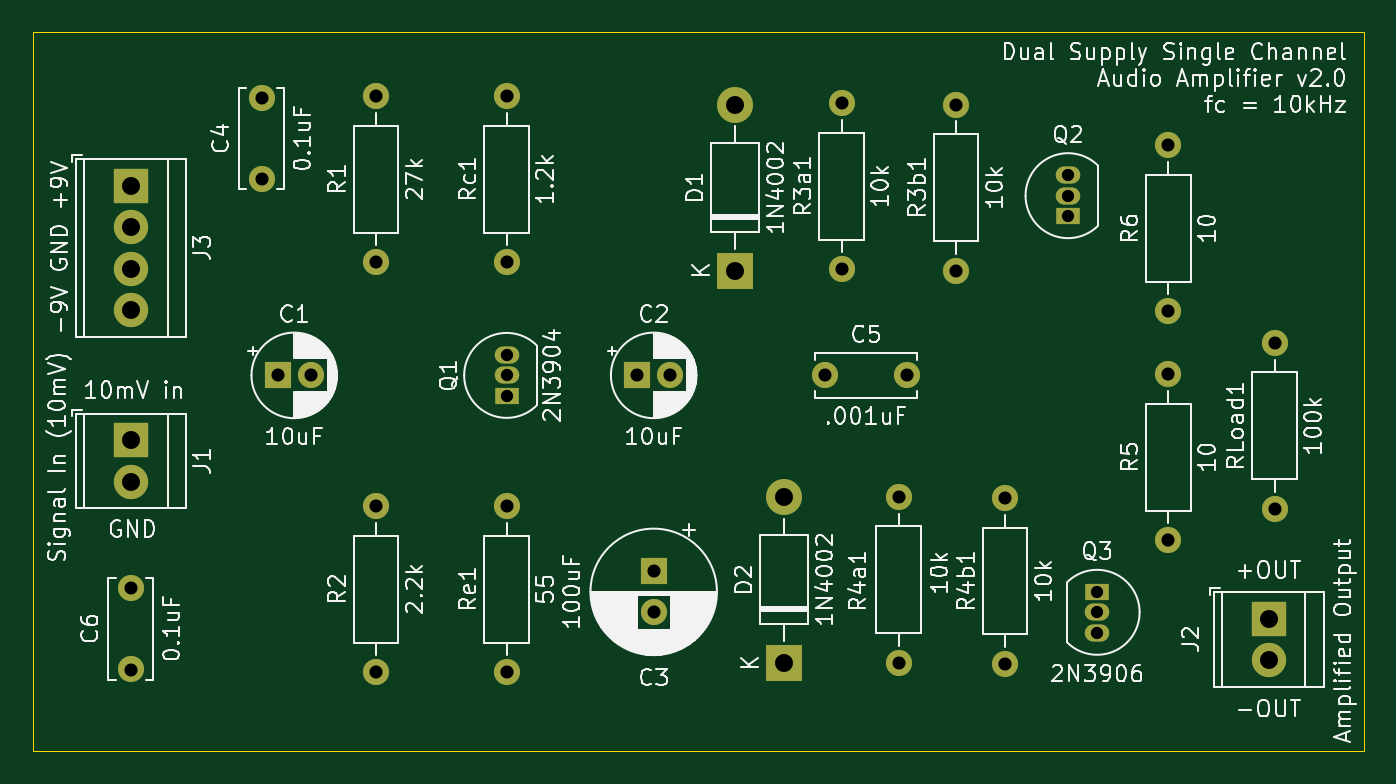
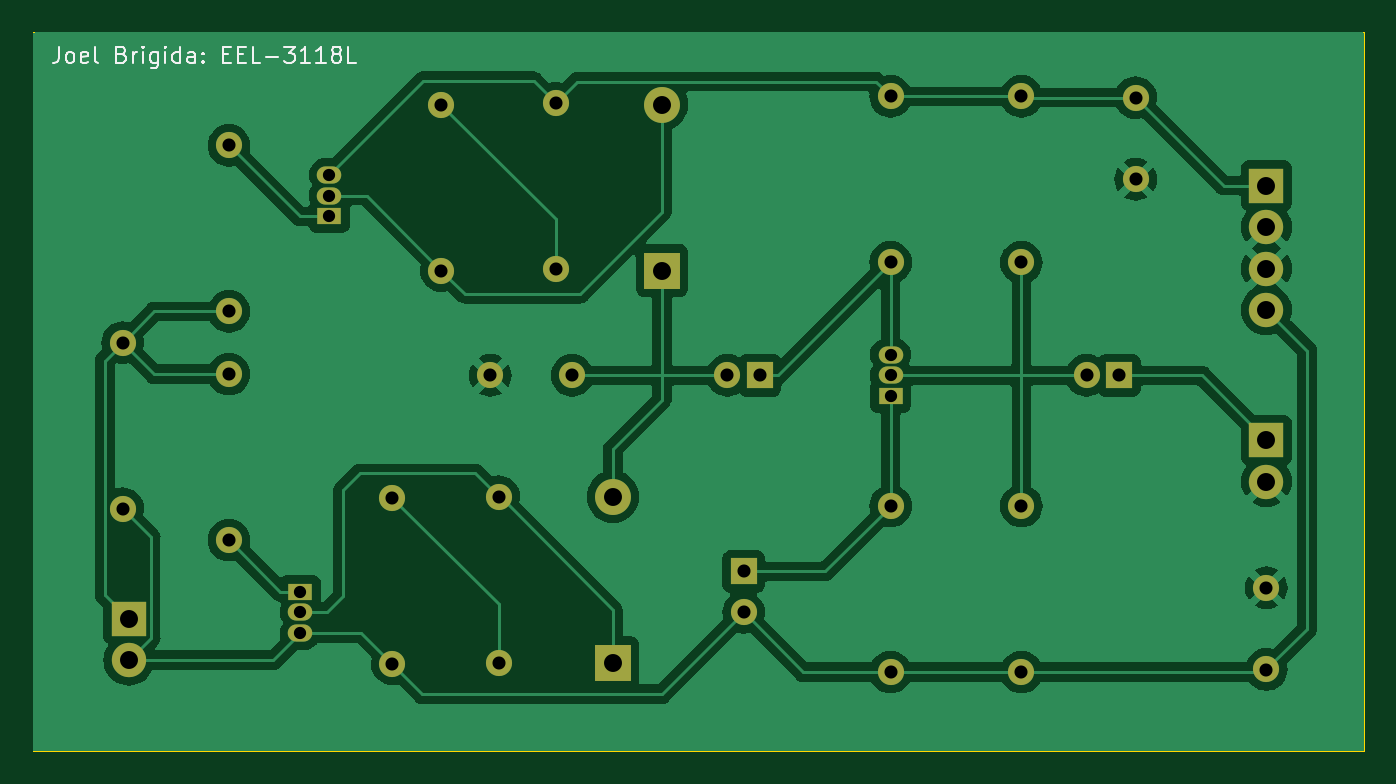
Circuit board: 11 layer files. Board 81.5 x 44.0 mm.
- bottom_copper: AudioAmpEELv2-B_Cu.gbr (77965 bytes)
- bottom_mask: AudioAmpEELv2-B_Mask.gbr (2789 bytes)
- paste: AudioAmpEELv2-B_Paste.gbr (500 bytes)
- bottom_silk: AudioAmpEELv2-B_Silkscreen.gbr (10075 bytes)
- outline: AudioAmpEELv2-Edge_Cuts.gbr (657 bytes)
- top_copper: AudioAmpEELv2-F_Cu.gbr (4652 bytes)
- top_mask: AudioAmpEELv2-F_Mask.gbr (2789 bytes)
- paste: AudioAmpEELv2-F_Paste.gbr (500 bytes)
- top_silk: AudioAmpEELv2-F_Silkscreen.gbr (152236 bytes)
- drill: AudioAmpEELv2-NPTH.drl (316 bytes)
- drill: AudioAmpEELv2-PTH.drl (1368 bytes)

=== bottom_copper: AudioAmpEELv2-B_Cu.gbr (77965 bytes, source omitted) ===
=== bottom_mask: AudioAmpEELv2-B_Mask.gbr ===
%TF.GenerationSoftware,KiCad,Pcbnew,7.0.11-7.0.11~ubuntu20.04.1*%
%TF.CreationDate,2024-05-02T12:54:14-04:00*%
%TF.ProjectId,AudioAmpEELv2,41756469-6f41-46d7-9045-454c76322e6b,rev?*%
%TF.SameCoordinates,Original*%
%TF.FileFunction,Soldermask,Bot*%
%TF.FilePolarity,Negative*%
%FSLAX46Y46*%
G04 Gerber Fmt 4.6, Leading zero omitted, Abs format (unit mm)*
G04 Created by KiCad (PCBNEW 7.0.11-7.0.11~ubuntu20.04.1) date 2024-05-02 12:54:14*
%MOMM*%
%LPD*%
G01*
G04 APERTURE LIST*
%ADD10R,1.600000X1.600000*%
%ADD11C,1.600000*%
%ADD12O,1.600000X1.600000*%
%ADD13R,2.200000X2.200000*%
%ADD14O,2.200000X2.200000*%
%ADD15R,2.100000X2.100000*%
%ADD16C,2.100000*%
%ADD17R,1.500000X1.050000*%
%ADD18O,1.500000X1.050000*%
G04 APERTURE END LIST*
D10*
%TO.C,C2*%
X140000000Y-93000000D03*
D11*
X142000000Y-93000000D03*
%TD*%
%TO.C,R3a1*%
X152500000Y-86500000D03*
D12*
X152500000Y-76340000D03*
%TD*%
D13*
%TO.C,D2*%
X149000000Y-110580000D03*
D14*
X149000000Y-100420000D03*
%TD*%
D15*
%TO.C,J3*%
X109000000Y-81380000D03*
D16*
X109000000Y-83920000D03*
X109000000Y-86460000D03*
X109000000Y-89000000D03*
%TD*%
D11*
%TO.C,RLoad1*%
X179000000Y-101160000D03*
D12*
X179000000Y-91000000D03*
%TD*%
D11*
%TO.C,R4a1*%
X156000000Y-110580000D03*
D12*
X156000000Y-100420000D03*
%TD*%
D11*
%TO.C,C6*%
X109000000Y-111000000D03*
X109000000Y-106000000D03*
%TD*%
D15*
%TO.C,J1*%
X109000000Y-96960000D03*
D16*
X109000000Y-99500000D03*
%TD*%
D11*
%TO.C,R4b1*%
X162500000Y-110660000D03*
D12*
X162500000Y-100500000D03*
%TD*%
D17*
%TO.C,Q3*%
X168140000Y-106230000D03*
D18*
X168140000Y-107500000D03*
X168140000Y-108770000D03*
%TD*%
D17*
%TO.C,Q2*%
X166360000Y-83270000D03*
D18*
X166360000Y-82000000D03*
X166360000Y-80730000D03*
%TD*%
D17*
%TO.C,Q1*%
X132000000Y-94270000D03*
D18*
X132000000Y-93000000D03*
X132000000Y-91730000D03*
%TD*%
D11*
%TO.C,R3b1*%
X159500000Y-86580000D03*
D12*
X159500000Y-76420000D03*
%TD*%
D10*
%TO.C,C1*%
X118000000Y-93000000D03*
D11*
X120000000Y-93000000D03*
%TD*%
%TO.C,R5*%
X172500000Y-103080000D03*
D12*
X172500000Y-92920000D03*
%TD*%
D11*
%TO.C,Rc1*%
X132000000Y-86080000D03*
D12*
X132000000Y-75920000D03*
%TD*%
D11*
%TO.C,C5*%
X151500000Y-93000000D03*
X156500000Y-93000000D03*
%TD*%
%TO.C,C4*%
X117000000Y-81000000D03*
X117000000Y-76000000D03*
%TD*%
D15*
%TO.C,J2*%
X178640000Y-107890000D03*
D16*
X178640000Y-110430000D03*
%TD*%
D11*
%TO.C,R6*%
X172500000Y-89080000D03*
D12*
X172500000Y-78920000D03*
%TD*%
D13*
%TO.C,D1*%
X146000000Y-86580000D03*
D14*
X146000000Y-76420000D03*
%TD*%
D11*
%TO.C,R1*%
X124000000Y-86080000D03*
D12*
X124000000Y-75920000D03*
%TD*%
D11*
%TO.C,Re1*%
X132000000Y-111160000D03*
D12*
X132000000Y-101000000D03*
%TD*%
D10*
%TO.C,C3*%
X141000000Y-105000000D03*
D11*
X141000000Y-107500000D03*
%TD*%
%TO.C,R2*%
X124000000Y-111160000D03*
D12*
X124000000Y-101000000D03*
%TD*%
M02*

=== paste: AudioAmpEELv2-B_Paste.gbr ===
%TF.GenerationSoftware,KiCad,Pcbnew,7.0.11-7.0.11~ubuntu20.04.1*%
%TF.CreationDate,2024-05-02T12:54:14-04:00*%
%TF.ProjectId,AudioAmpEELv2,41756469-6f41-46d7-9045-454c76322e6b,rev?*%
%TF.SameCoordinates,Original*%
%TF.FileFunction,Paste,Bot*%
%TF.FilePolarity,Positive*%
%FSLAX46Y46*%
G04 Gerber Fmt 4.6, Leading zero omitted, Abs format (unit mm)*
G04 Created by KiCad (PCBNEW 7.0.11-7.0.11~ubuntu20.04.1) date 2024-05-02 12:54:14*
%MOMM*%
%LPD*%
G01*
G04 APERTURE LIST*
G04 APERTURE END LIST*
M02*

=== bottom_silk: AudioAmpEELv2-B_Silkscreen.gbr (10075 bytes, source omitted) ===
=== outline: AudioAmpEELv2-Edge_Cuts.gbr ===
%TF.GenerationSoftware,KiCad,Pcbnew,7.0.11-7.0.11~ubuntu20.04.1*%
%TF.CreationDate,2024-05-02T12:54:14-04:00*%
%TF.ProjectId,AudioAmpEELv2,41756469-6f41-46d7-9045-454c76322e6b,rev?*%
%TF.SameCoordinates,Original*%
%TF.FileFunction,Profile,NP*%
%FSLAX46Y46*%
G04 Gerber Fmt 4.6, Leading zero omitted, Abs format (unit mm)*
G04 Created by KiCad (PCBNEW 7.0.11-7.0.11~ubuntu20.04.1) date 2024-05-02 12:54:14*
%MOMM*%
%LPD*%
G01*
G04 APERTURE LIST*
%TA.AperFunction,Profile*%
%ADD10C,0.050000*%
%TD*%
G04 APERTURE END LIST*
D10*
X103000000Y-72000000D02*
X184500000Y-72000000D01*
X184500000Y-116000000D01*
X103000000Y-116000000D01*
X103000000Y-72000000D01*
M02*

=== top_copper: AudioAmpEELv2-F_Cu.gbr ===
%TF.GenerationSoftware,KiCad,Pcbnew,7.0.11-7.0.11~ubuntu20.04.1*%
%TF.CreationDate,2024-05-02T12:54:14-04:00*%
%TF.ProjectId,AudioAmpEELv2,41756469-6f41-46d7-9045-454c76322e6b,rev?*%
%TF.SameCoordinates,Original*%
%TF.FileFunction,Copper,L1,Top*%
%TF.FilePolarity,Positive*%
%FSLAX46Y46*%
G04 Gerber Fmt 4.6, Leading zero omitted, Abs format (unit mm)*
G04 Created by KiCad (PCBNEW 7.0.11-7.0.11~ubuntu20.04.1) date 2024-05-02 12:54:14*
%MOMM*%
%LPD*%
G01*
G04 APERTURE LIST*
%TA.AperFunction,ComponentPad*%
%ADD10R,1.600000X1.600000*%
%TD*%
%TA.AperFunction,ComponentPad*%
%ADD11C,1.600000*%
%TD*%
%TA.AperFunction,ComponentPad*%
%ADD12O,1.600000X1.600000*%
%TD*%
%TA.AperFunction,ComponentPad*%
%ADD13R,2.200000X2.200000*%
%TD*%
%TA.AperFunction,ComponentPad*%
%ADD14O,2.200000X2.200000*%
%TD*%
%TA.AperFunction,ComponentPad*%
%ADD15R,2.100000X2.100000*%
%TD*%
%TA.AperFunction,ComponentPad*%
%ADD16C,2.100000*%
%TD*%
%TA.AperFunction,ComponentPad*%
%ADD17R,1.500000X1.050000*%
%TD*%
%TA.AperFunction,ComponentPad*%
%ADD18O,1.500000X1.050000*%
%TD*%
G04 APERTURE END LIST*
D10*
%TO.P,C2,1*%
%TO.N,Net-(Q1-C)*%
X140000000Y-93000000D03*
D11*
%TO.P,C2,2*%
%TO.N,Net-(D1-K)*%
X142000000Y-93000000D03*
%TD*%
%TO.P,R3a1,1*%
%TO.N,Net-(R3a1-Pad1)*%
X152500000Y-86500000D03*
D12*
%TO.P,R3a1,2*%
%TO.N,/Vcc (+9V)*%
X152500000Y-76340000D03*
%TD*%
D13*
%TO.P,D2,1,K*%
%TO.N,Net-(D2-K)*%
X149000000Y-110580000D03*
D14*
%TO.P,D2,2,A*%
%TO.N,Net-(D1-K)*%
X149000000Y-100420000D03*
%TD*%
D15*
%TO.P,J3,1,Pin_1*%
%TO.N,/Vcc (+9V)*%
X109000000Y-81380000D03*
D16*
%TO.P,J3,2,Pin_2*%
%TO.N,GNDREF*%
X109000000Y-83920000D03*
%TO.P,J3,3,Pin_3*%
X109000000Y-86460000D03*
%TO.P,J3,4,Pin_4*%
%TO.N,/Vee (-9V)*%
X109000000Y-89000000D03*
%TD*%
D11*
%TO.P,RLoad1,1*%
%TO.N,/Vee (-9V)*%
X179000000Y-101160000D03*
D12*
%TO.P,RLoad1,2*%
%TO.N,/Vout*%
X179000000Y-91000000D03*
%TD*%
D11*
%TO.P,R4a1,1*%
%TO.N,Net-(R4a1-Pad1)*%
X156000000Y-110580000D03*
D12*
%TO.P,R4a1,2*%
%TO.N,Net-(D2-K)*%
X156000000Y-100420000D03*
%TD*%
D11*
%TO.P,C6,1*%
%TO.N,/Vee (-9V)*%
X109000000Y-111000000D03*
%TO.P,C6,2*%
%TO.N,GNDREF*%
X109000000Y-106000000D03*
%TD*%
D15*
%TO.P,J1,1,Pin_1*%
%TO.N,/Vin*%
X109000000Y-96960000D03*
D16*
%TO.P,J1,2,Pin_2*%
%TO.N,GNDREF*%
X109000000Y-99500000D03*
%TD*%
D11*
%TO.P,R4b1,1*%
%TO.N,/Vee (-9V)*%
X162500000Y-110660000D03*
D12*
%TO.P,R4b1,2*%
%TO.N,Net-(R4a1-Pad1)*%
X162500000Y-100500000D03*
%TD*%
D17*
%TO.P,Q3,1,E*%
%TO.N,Net-(Q3-E)*%
X168140000Y-106230000D03*
D18*
%TO.P,Q3,2,B*%
%TO.N,Net-(D2-K)*%
X168140000Y-107500000D03*
%TO.P,Q3,3,C*%
%TO.N,/Vee (-9V)*%
X168140000Y-108770000D03*
%TD*%
D17*
%TO.P,Q2,1,E*%
%TO.N,Net-(Q2-E)*%
X166360000Y-83270000D03*
D18*
%TO.P,Q2,2,B*%
%TO.N,Net-(D1-A)*%
X166360000Y-82000000D03*
%TO.P,Q2,3,C*%
%TO.N,/Vcc (+9V)*%
X166360000Y-80730000D03*
%TD*%
D17*
%TO.P,Q1,1,E*%
%TO.N,Net-(Q1-E)*%
X132000000Y-94270000D03*
D18*
%TO.P,Q1,2,B*%
%TO.N,Net-(Q1-B)*%
X132000000Y-93000000D03*
%TO.P,Q1,3,C*%
%TO.N,Net-(Q1-C)*%
X132000000Y-91730000D03*
%TD*%
D11*
%TO.P,R3b1,1*%
%TO.N,Net-(D1-A)*%
X159500000Y-86580000D03*
D12*
%TO.P,R3b1,2*%
%TO.N,Net-(R3a1-Pad1)*%
X159500000Y-76420000D03*
%TD*%
D10*
%TO.P,C1,1*%
%TO.N,/Vin*%
X118000000Y-93000000D03*
D11*
%TO.P,C1,2*%
%TO.N,Net-(Q1-B)*%
X120000000Y-93000000D03*
%TD*%
%TO.P,R5,1*%
%TO.N,Net-(Q3-E)*%
X172500000Y-103080000D03*
D12*
%TO.P,R5,2*%
%TO.N,/Vout*%
X172500000Y-92920000D03*
%TD*%
D11*
%TO.P,Rc1,1*%
%TO.N,Net-(Q1-C)*%
X132000000Y-86080000D03*
D12*
%TO.P,Rc1,2*%
%TO.N,/Vcc (+9V)*%
X132000000Y-75920000D03*
%TD*%
D11*
%TO.P,C5,1*%
%TO.N,Net-(D1-K)*%
X151500000Y-93000000D03*
%TO.P,C5,2*%
%TO.N,GNDREF*%
X156500000Y-93000000D03*
%TD*%
%TO.P,C4,1*%
%TO.N,GNDREF*%
X117000000Y-81000000D03*
%TO.P,C4,2*%
%TO.N,/Vcc (+9V)*%
X117000000Y-76000000D03*
%TD*%
D15*
%TO.P,J2,1,Pin_1*%
%TO.N,/Vout*%
X178640000Y-107890000D03*
D16*
%TO.P,J2,2,Pin_2*%
%TO.N,/Vee (-9V)*%
X178640000Y-110430000D03*
%TD*%
D11*
%TO.P,R6,1*%
%TO.N,/Vout*%
X172500000Y-89080000D03*
D12*
%TO.P,R6,2*%
%TO.N,Net-(Q2-E)*%
X172500000Y-78920000D03*
%TD*%
D13*
%TO.P,D1,1,K*%
%TO.N,Net-(D1-K)*%
X146000000Y-86580000D03*
D14*
%TO.P,D1,2,A*%
%TO.N,Net-(D1-A)*%
X146000000Y-76420000D03*
%TD*%
D11*
%TO.P,R1,1*%
%TO.N,Net-(Q1-B)*%
X124000000Y-86080000D03*
D12*
%TO.P,R1,2*%
%TO.N,/Vcc (+9V)*%
X124000000Y-75920000D03*
%TD*%
D11*
%TO.P,Re1,1*%
%TO.N,/Vee (-9V)*%
X132000000Y-111160000D03*
D12*
%TO.P,Re1,2*%
%TO.N,Net-(Q1-E)*%
X132000000Y-101000000D03*
%TD*%
D10*
%TO.P,C3,1*%
%TO.N,Net-(Q1-E)*%
X141000000Y-105000000D03*
D11*
%TO.P,C3,2*%
%TO.N,/Vee (-9V)*%
X141000000Y-107500000D03*
%TD*%
%TO.P,R2,1*%
%TO.N,/Vee (-9V)*%
X124000000Y-111160000D03*
D12*
%TO.P,R2,2*%
%TO.N,Net-(Q1-B)*%
X124000000Y-101000000D03*
%TD*%
M02*

=== top_mask: AudioAmpEELv2-F_Mask.gbr ===
%TF.GenerationSoftware,KiCad,Pcbnew,7.0.11-7.0.11~ubuntu20.04.1*%
%TF.CreationDate,2024-05-02T12:54:14-04:00*%
%TF.ProjectId,AudioAmpEELv2,41756469-6f41-46d7-9045-454c76322e6b,rev?*%
%TF.SameCoordinates,Original*%
%TF.FileFunction,Soldermask,Top*%
%TF.FilePolarity,Negative*%
%FSLAX46Y46*%
G04 Gerber Fmt 4.6, Leading zero omitted, Abs format (unit mm)*
G04 Created by KiCad (PCBNEW 7.0.11-7.0.11~ubuntu20.04.1) date 2024-05-02 12:54:14*
%MOMM*%
%LPD*%
G01*
G04 APERTURE LIST*
%ADD10R,1.600000X1.600000*%
%ADD11C,1.600000*%
%ADD12O,1.600000X1.600000*%
%ADD13R,2.200000X2.200000*%
%ADD14O,2.200000X2.200000*%
%ADD15R,2.100000X2.100000*%
%ADD16C,2.100000*%
%ADD17R,1.500000X1.050000*%
%ADD18O,1.500000X1.050000*%
G04 APERTURE END LIST*
D10*
%TO.C,C2*%
X140000000Y-93000000D03*
D11*
X142000000Y-93000000D03*
%TD*%
%TO.C,R3a1*%
X152500000Y-86500000D03*
D12*
X152500000Y-76340000D03*
%TD*%
D13*
%TO.C,D2*%
X149000000Y-110580000D03*
D14*
X149000000Y-100420000D03*
%TD*%
D15*
%TO.C,J3*%
X109000000Y-81380000D03*
D16*
X109000000Y-83920000D03*
X109000000Y-86460000D03*
X109000000Y-89000000D03*
%TD*%
D11*
%TO.C,RLoad1*%
X179000000Y-101160000D03*
D12*
X179000000Y-91000000D03*
%TD*%
D11*
%TO.C,R4a1*%
X156000000Y-110580000D03*
D12*
X156000000Y-100420000D03*
%TD*%
D11*
%TO.C,C6*%
X109000000Y-111000000D03*
X109000000Y-106000000D03*
%TD*%
D15*
%TO.C,J1*%
X109000000Y-96960000D03*
D16*
X109000000Y-99500000D03*
%TD*%
D11*
%TO.C,R4b1*%
X162500000Y-110660000D03*
D12*
X162500000Y-100500000D03*
%TD*%
D17*
%TO.C,Q3*%
X168140000Y-106230000D03*
D18*
X168140000Y-107500000D03*
X168140000Y-108770000D03*
%TD*%
D17*
%TO.C,Q2*%
X166360000Y-83270000D03*
D18*
X166360000Y-82000000D03*
X166360000Y-80730000D03*
%TD*%
D17*
%TO.C,Q1*%
X132000000Y-94270000D03*
D18*
X132000000Y-93000000D03*
X132000000Y-91730000D03*
%TD*%
D11*
%TO.C,R3b1*%
X159500000Y-86580000D03*
D12*
X159500000Y-76420000D03*
%TD*%
D10*
%TO.C,C1*%
X118000000Y-93000000D03*
D11*
X120000000Y-93000000D03*
%TD*%
%TO.C,R5*%
X172500000Y-103080000D03*
D12*
X172500000Y-92920000D03*
%TD*%
D11*
%TO.C,Rc1*%
X132000000Y-86080000D03*
D12*
X132000000Y-75920000D03*
%TD*%
D11*
%TO.C,C5*%
X151500000Y-93000000D03*
X156500000Y-93000000D03*
%TD*%
%TO.C,C4*%
X117000000Y-81000000D03*
X117000000Y-76000000D03*
%TD*%
D15*
%TO.C,J2*%
X178640000Y-107890000D03*
D16*
X178640000Y-110430000D03*
%TD*%
D11*
%TO.C,R6*%
X172500000Y-89080000D03*
D12*
X172500000Y-78920000D03*
%TD*%
D13*
%TO.C,D1*%
X146000000Y-86580000D03*
D14*
X146000000Y-76420000D03*
%TD*%
D11*
%TO.C,R1*%
X124000000Y-86080000D03*
D12*
X124000000Y-75920000D03*
%TD*%
D11*
%TO.C,Re1*%
X132000000Y-111160000D03*
D12*
X132000000Y-101000000D03*
%TD*%
D10*
%TO.C,C3*%
X141000000Y-105000000D03*
D11*
X141000000Y-107500000D03*
%TD*%
%TO.C,R2*%
X124000000Y-111160000D03*
D12*
X124000000Y-101000000D03*
%TD*%
M02*

=== paste: AudioAmpEELv2-F_Paste.gbr ===
%TF.GenerationSoftware,KiCad,Pcbnew,7.0.11-7.0.11~ubuntu20.04.1*%
%TF.CreationDate,2024-05-02T12:54:14-04:00*%
%TF.ProjectId,AudioAmpEELv2,41756469-6f41-46d7-9045-454c76322e6b,rev?*%
%TF.SameCoordinates,Original*%
%TF.FileFunction,Paste,Top*%
%TF.FilePolarity,Positive*%
%FSLAX46Y46*%
G04 Gerber Fmt 4.6, Leading zero omitted, Abs format (unit mm)*
G04 Created by KiCad (PCBNEW 7.0.11-7.0.11~ubuntu20.04.1) date 2024-05-02 12:54:14*
%MOMM*%
%LPD*%
G01*
G04 APERTURE LIST*
G04 APERTURE END LIST*
M02*

=== top_silk: AudioAmpEELv2-F_Silkscreen.gbr (152236 bytes, source omitted) ===
=== drill: AudioAmpEELv2-NPTH.drl ===
M48
; DRILL file {KiCad 7.0.11-7.0.11~ubuntu20.04.1} date Thu 02 May 2024 12:54:17 PM EDT
; FORMAT={-:-/ absolute / inch / decimal}
; #@! TF.CreationDate,2024-05-02T12:54:17-04:00
; #@! TF.GenerationSoftware,Kicad,Pcbnew,7.0.11-7.0.11~ubuntu20.04.1
; #@! TF.FileFunction,NonPlated,1,2,NPTH
FMAT,2
INCH
%
G90
G05
M30

=== drill: AudioAmpEELv2-PTH.drl ===
M48
; DRILL file {KiCad 7.0.11-7.0.11~ubuntu20.04.1} date Thu 02 May 2024 12:54:17 PM EDT
; FORMAT={-:-/ absolute / inch / decimal}
; #@! TF.CreationDate,2024-05-02T12:54:17-04:00
; #@! TF.GenerationSoftware,Kicad,Pcbnew,7.0.11-7.0.11~ubuntu20.04.1
; #@! TF.FileFunction,Plated,1,2,PTH
FMAT,2
INCH
; #@! TA.AperFunction,Plated,PTH,ComponentDrill
T1C0.0295
; #@! TA.AperFunction,Plated,PTH,ComponentDrill
T2C0.0315
; #@! TA.AperFunction,Plated,PTH,ComponentDrill
T3C0.0433
%
G90
G05
T1
X5.1969Y-3.6114
X5.1969Y-3.6614
X5.1969Y-3.7114
X6.5496Y-3.1783
X6.5496Y-3.2283
X6.5496Y-3.2783
X6.6197Y-4.1823
X6.6197Y-4.2323
X6.6197Y-4.2823
T2
X4.2913Y-4.1732
X4.2913Y-4.3701
X4.6063Y-2.9921
X4.6063Y-3.189
X4.6457Y-3.6614
X4.7244Y-3.6614
X4.8819Y-2.989
X4.8819Y-3.389
X4.8819Y-3.9764
X4.8819Y-4.3764
X5.1969Y-2.989
X5.1969Y-3.389
X5.1969Y-3.9764
X5.1969Y-4.3764
X5.5118Y-3.6614
X5.5512Y-4.1339
X5.5512Y-4.2323
X5.5906Y-3.6614
X5.9646Y-3.6614
X6.0039Y-3.0055
X6.0039Y-3.4055
X6.1417Y-3.9535
X6.1417Y-4.3535
X6.1614Y-3.6614
X6.2795Y-3.0087
X6.2795Y-3.4087
X6.3976Y-3.9567
X6.3976Y-4.3567
X6.7913Y-3.1071
X6.7913Y-3.5071
X6.7913Y-3.6583
X6.7913Y-4.0583
X7.0472Y-3.5827
X7.0472Y-3.9827
T3
X4.2913Y-3.2039
X4.2913Y-3.3039
X4.2913Y-3.4039
X4.2913Y-3.5039
X4.2913Y-3.8173
X4.2913Y-3.9173
X5.748Y-3.0087
X5.748Y-3.4087
X5.8661Y-3.9535
X5.8661Y-4.3535
X7.0331Y-4.2476
X7.0331Y-4.3476
M30
